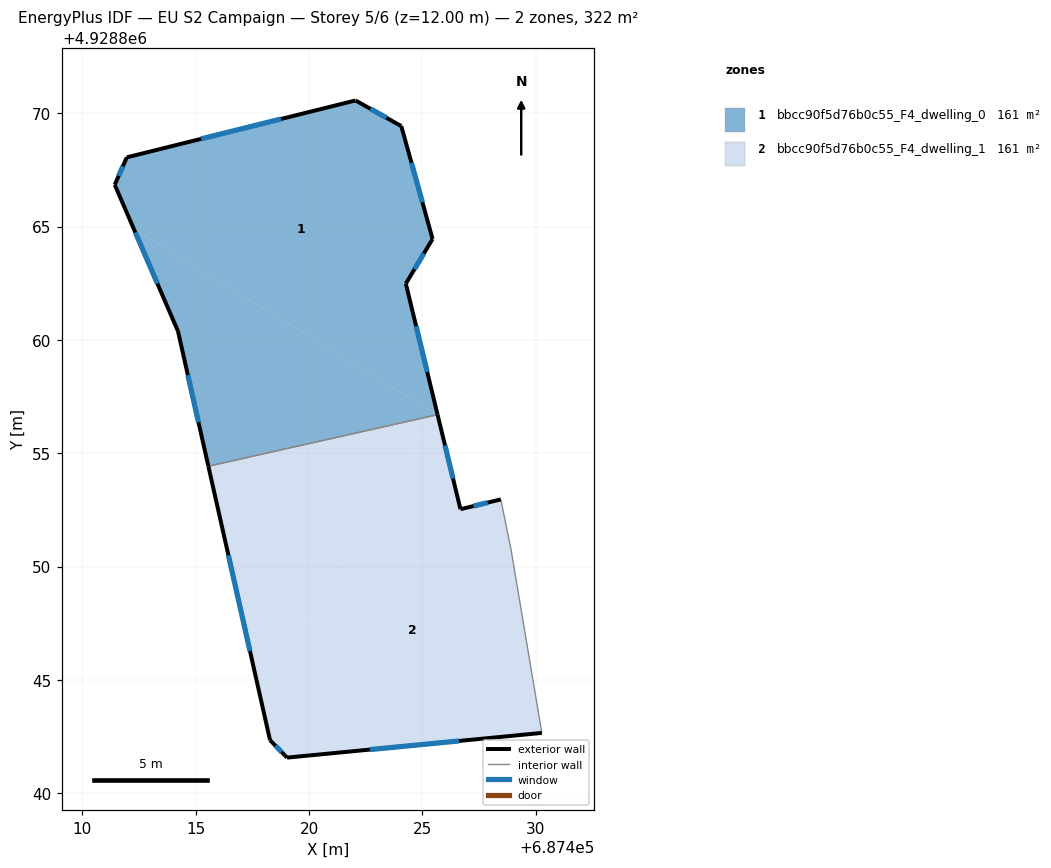
=== STOREY PLAN SPEC (per zone: floor XY polygon, exterior-wall plan segments, windows/doors) ===
zone 1: bbcc90f5d76b0c55_F4_dwelling_0  (161.2 m²)
  floor: (687425.57, 4928856.76) (687425.63, 4928856.86) (687424.27, 4928862.48) (687425.45, 4928864.45) (687424.07, 4928869.43) (687422.05, 4928870.56) (687411.96, 4928868.05) (687411.43, 4928866.84) (687412.28, 4928864.88)
  floor: (687425.52, 4928856.67) (687425.57, 4928856.76) (687412.28, 4928864.88) (687414.22, 4928860.38) (687415.56, 4928854.43)
  floor: (687425.67, 4928856.70) (687425.63, 4928856.86) (687425.57, 4928856.76) (687425.52, 4928856.67)
  exterior wall: (687425.45, 4928864.45) – (687424.27, 4928862.48)  [2.3 m]
    window: (687425.07, 4928863.81) – (687424.65, 4928863.12)  [0.8 m²]
  exterior wall: (687424.27, 4928862.48) – (687425.67, 4928856.71)  [5.9 m]
    window: (687424.73, 4928860.60) – (687425.21, 4928858.58)  [2.2 m²]
  exterior wall: (687415.56, 4928854.43) – (687414.22, 4928860.38)  [6.1 m]
    window: (687415.12, 4928856.37) – (687414.66, 4928858.45)  [2.2 m²]
  exterior wall: (687414.22, 4928860.38) – (687411.43, 4928866.84)  [7.0 m]
    window: (687413.31, 4928862.48) – (687412.34, 4928864.74)  [2.6 m²]
  exterior wall: (687411.43, 4928866.84) – (687411.96, 4928868.05)  [1.3 m]
    window: (687411.60, 4928867.24) – (687411.79, 4928867.66)  [0.5 m²]
  exterior wall: (687411.96, 4928868.05) – (687422.05, 4928870.56)  [10.4 m]
    window: (687415.24, 4928868.87) – (687418.77, 4928869.75)  [3.8 m²]
  exterior wall: (687422.05, 4928870.56) – (687424.07, 4928869.43)  [2.3 m]
    window: (687422.71, 4928870.20) – (687423.41, 4928869.80)  [0.8 m²]
  exterior wall: (687424.07, 4928869.43) – (687425.45, 4928864.45)  [5.2 m]
    window: (687424.52, 4928867.81) – (687425.00, 4928866.07)  [1.9 m²]
  interior walls: 1
zone 2: bbcc90f5d76b0c55_F4_dwelling_1  (161.2 m²)
  floor: (687417.87, 4928844.15) (687425.52, 4928856.67) (687415.56, 4928854.43)
  floor: (687430.27, 4928842.67) (687428.91, 4928850.76) (687428.46, 4928852.96) (687426.68, 4928852.53) (687425.67, 4928856.70) (687425.52, 4928856.67) (687417.87, 4928844.15) (687418.28, 4928842.34) (687419.03, 4928841.58)
  exterior wall: (687430.27, 4928842.67) – (687419.03, 4928841.58)  [11.3 m]
    window: (687426.61, 4928842.31) – (687422.69, 4928841.93)  [4.1 m²]
  exterior wall: (687419.03, 4928841.58) – (687418.28, 4928842.34)  [1.1 m]
    window: (687418.79, 4928841.83) – (687418.52, 4928842.09)  [0.4 m²]
  exterior wall: (687418.28, 4928842.34) – (687415.56, 4928854.43)  [12.4 m]
    window: (687417.40, 4928846.27) – (687416.44, 4928850.50)  [4.5 m²]
  exterior wall: (687425.67, 4928856.71) – (687426.68, 4928852.53)  [4.3 m]
    window: (687426.00, 4928855.35) – (687426.35, 4928853.89)  [1.6 m²]
  exterior wall: (687426.68, 4928852.53) – (687428.46, 4928852.96)  [1.8 m]
    window: (687427.26, 4928852.67) – (687427.88, 4928852.82)  [0.7 m²]
  interior walls: 3

=== DERIVED (storey summary) ===
Building: EU S2 Campaign
Storey: 5 of 6  (floor level z = 12.00 m)
Storey gross floor area: 322.4 m²
Zones on this storey: 2
  - bbcc90f5d76b0c55_F4_dwelling_0: floor 161.2 m²; exterior wall 40.6 m (121.8 m²); 8 window(s) 14.9 m²; WWR 12.2%
  - bbcc90f5d76b0c55_F4_dwelling_1: floor 161.2 m²; exterior wall 30.9 m (92.6 m²); 5 window(s) 11.3 m²; WWR 12.2%
Zone adjacency (shared interzone walls):
  - bbcc90f5d76b0c55_F4_dwelling_0 ↔ bbcc90f5d76b0c55_F4_dwelling_1